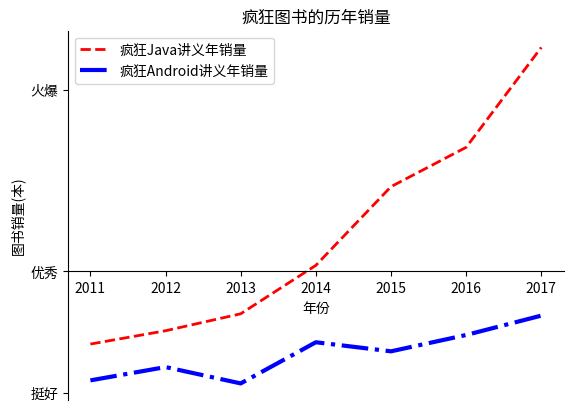

Here is the Python script that generated this plot:
"""
如果要对X 轴、Y 轴进行更细致的控制,则可调用 gca()函数来获取坐标轴信息对象,然后对坐标轴进行控制。
比如控制坐标轴上刻度值的位置和坐标轴的位置等。

下面程序示范了对坐标轴的详细控制。
"""
import matplotlib.pyplot as plt

x_data = ['2011', '2012', '2013', '2014', '2015', '2016', '2017']
# 定义2个列表分别作为两条折线的Y轴数据
y_data = [58000, 60200, 63000, 71000, 84000, 90500, 107000]
y_data2 = [52000, 54200, 51500, 58300, 56800, 59500, 62700]
# 指定折线的颜色、线宽和样式
plt.plot(x_data, y_data, color='red', linewidth=2.0, linestyle='--', label='疯狂Java讲义年销量')
plt.plot(x_data, y_data2, color='blue', linewidth=3.0, linestyle='-.', label='疯狂Android讲义年销量')
import matplotlib.font_manager as fm

# 使用Matplotlib的字体管理器加载中文字体
my_font = fm.FontProperties(fname="C:\Windows\Fonts\msyh.ttf")
# 调用legend函数设置图例
plt.legend(loc='best')
# 设置两条坐标轴的名字
plt.xlabel("年份")
plt.ylabel("图书销量(本)")
# 设置数据图的标题
plt.title('疯狂图书的历年销量')
# 设置Y轴上的刻度值
# 第一个参数是点的位置,第二个参数是点的文字提示
plt.yticks([50000, 70000, 100000], [r'挺好', r'优秀', r'火爆'])
ax = plt.gca()
# 设置将X轴的刻度值放在底部X轴上
ax.xaxis.set_ticks_position('bottom')
# 设置将Y轴的刻度值放在底部X轴上
ax.yaxis.set_ticks_position('left')
# 设置右边坐标轴线的颜色(设置为none表示不显示)
ax.spines['right'].set_color('none')
# 设置顶部坐标轴线的颜色(设置为none表示不显示)
ax.spines['top'].set_color('none')
# 定义底部坐标轴线的位置(放在70000数值处)
ax.spines['bottom'].set_position(('data', 70000))
# 调用show()函数显示图形
plt.show()
"""
上面程序中的一行粗体字代码获取了数据图上的坐标轴对象,它是一个 AxesSubplot 对象。
接下来程序调用 AxesSubplot 的 xaxis 属性的 set_ticks_position()方法设置X 轴刻度值的位置;
与之对应的是,调用yaxis属性的 set_ticks_position()方法设置 Y 轴刻度值的位置。

通过 AxesSubplot 对象的 spines 属性可以访问数据图四周的坐标轴线(Spine 对象),通过 Spine 对象可设置坐标轴线的颜色、位置等。
例如,程序将数据图右边和顶部的坐标轴线设为 none, 表示隐藏这两条坐标轴线。程序还将底部坐标轴线放在数值70000处。
运行上面程序,可以看到如图19.9所示的效果。
"""